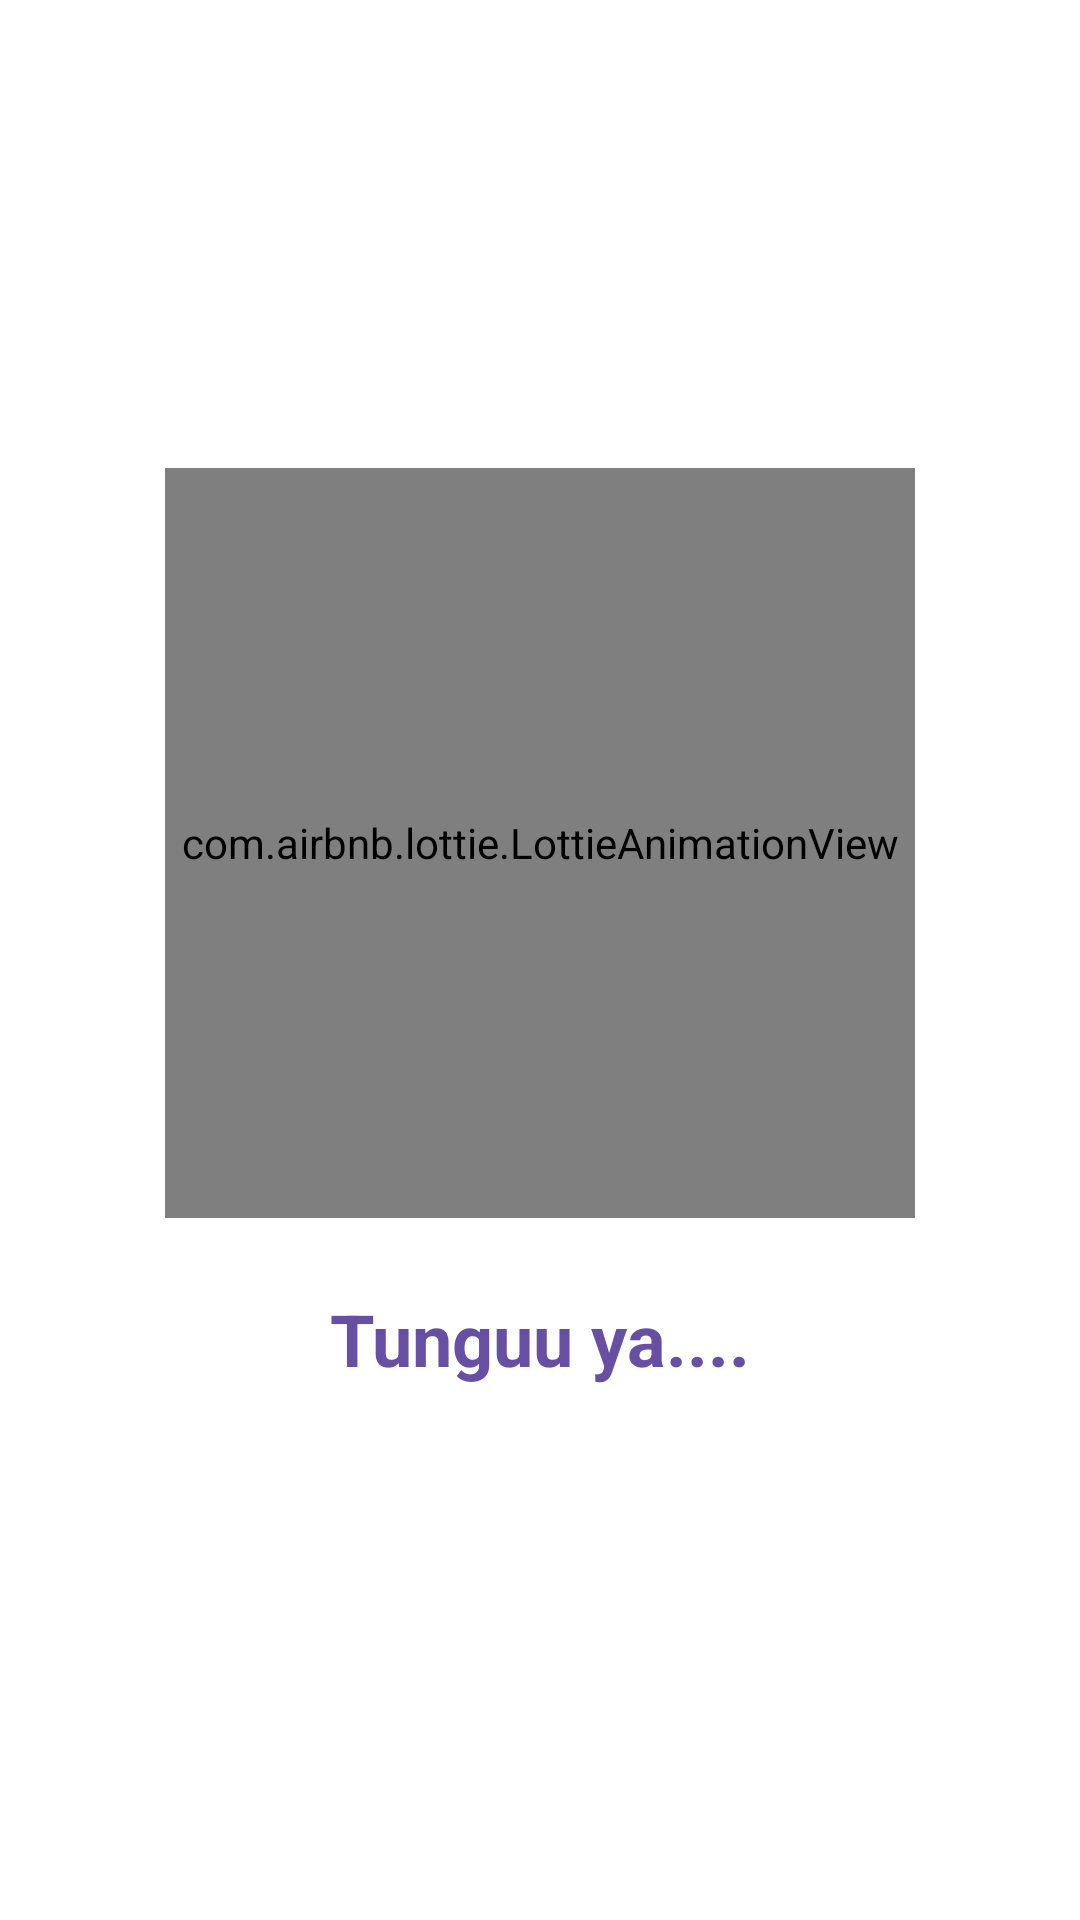

Here is an Android app screen rendered from its layout file. Give the layout XML and the strings, colors and styles it references.
<!-- AndroidManifest.xml: activity theme Theme.Material3.DayNight.NoActionBar -->
<!-- res/layout/activity_splash.xml -->
<?xml version="1.0" encoding="utf-8"?>
<androidx.constraintlayout.widget.ConstraintLayout xmlns:android="http://schemas.android.com/apk/res/android"
    xmlns:app="http://schemas.android.com/apk/res-auto"
    xmlns:tools="http://schemas.android.com/tools"
    android:layout_width="match_parent"
    android:layout_height="match_parent"
    android:background="@color/white"
    tools:context=".SplashActivity">

    <com.airbnb.lottie.LottieAnimationView
        android:id="@+id/lottie_animation_view"
        android:layout_width="250dp"
        android:layout_height="250dp"
        app:lottie_rawRes="@raw/aku"
        app:lottie_autoPlay="true"
        app:lottie_loop="false"
        app:layout_constraintBottom_toBottomOf="parent"
        app:layout_constraintEnd_toEndOf="parent"
        app:layout_constraintStart_toStartOf="parent"
        app:layout_constraintTop_toTopOf="parent"
        app:layout_constraintVertical_bias="0.4" />

    <TextView
        android:id="@+id/splash_title"
        android:layout_width="wrap_content"
        android:layout_height="wrap_content"
        android:layout_marginTop="24dp"
        android:text="Tunguu ya...."
        android:textAppearance="?attr/textAppearanceHeadlineSmall"
        android:textColor="?attr/colorPrimary"
        android:textStyle="bold"
        app:layout_constraintEnd_toEndOf="parent"
        app:layout_constraintStart_toStartOf="parent"
        app:layout_constraintTop_toBottomOf="@+id/lottie_animation_view" />

</androidx.constraintlayout.widget.ConstraintLayout>
<!-- resources referenced by this layout -->
<resources>
  <color name="white">#FFFFFFFF</color>
</resources>
